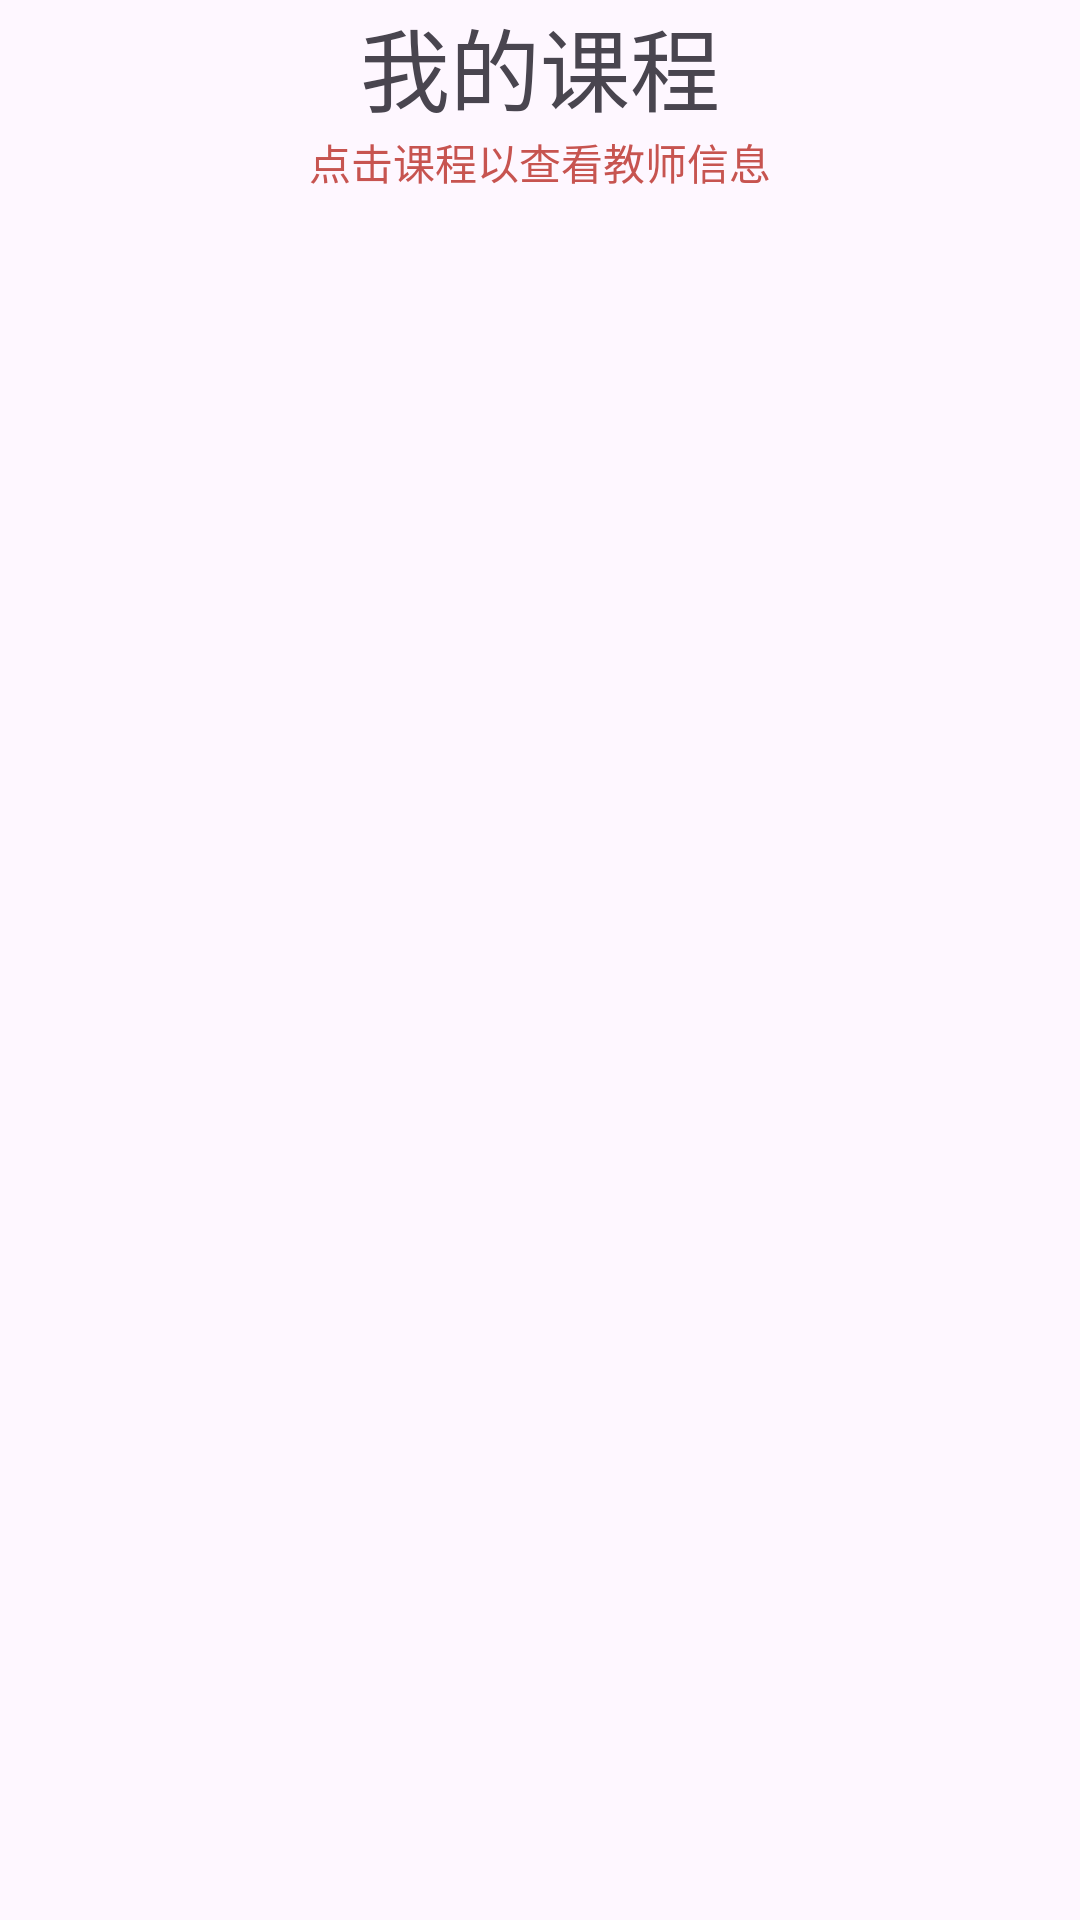

Layout XML and referenced resources for this Android screen:
<!-- AndroidManifest.xml: application theme Theme.EducationalSystem -->
<!-- res/layout/activity_student.xml -->
<?xml version="1.0" encoding="utf-8"?>
<LinearLayout xmlns:android="http://schemas.android.com/apk/res/android"
    xmlns:app="http://schemas.android.com/apk/res-auto"
    xmlns:tools="http://schemas.android.com/tools"
    android:layout_width="match_parent"
    android:layout_height="match_parent"
    android:orientation="vertical"
    android:background="@drawable/bg2"
    tools:context=".StudentActivity">

    <LinearLayout
        android:layout_width="match_parent"
        android:layout_height="65sp"
        android:orientation="vertical">
        <TextView
            android:layout_width="match_parent"
            android:layout_height="wrap_content"
            android:text="我的课程"
            android:textSize="30sp"
            android:gravity="center_horizontal"/>
        <TextView
            android:layout_width="match_parent"
            android:layout_height="30sp"
            android:text="点击课程以查看教师信息"
            android:textColor="#c75450"
            android:gravity="center_horizontal"/>
    </LinearLayout>
    <ListView
        android:id="@+id/lv_course"
        android:layout_width="match_parent"
        android:layout_height="590sp"/>

    <LinearLayout
        android:layout_width="match_parent"
        android:layout_height="match_parent"
        android:orientation="horizontal"
        android:gravity="center_horizontal">
        <Button
            android:id="@+id/chooseCourse_btn"
            android:layout_width="200sp"
            android:layout_height="70sp"
            android:text="选课"
            android:textSize="20sp"/>
        <Button
            android:id="@+id/withdrawCourse_btn"
            android:layout_width="200sp"
            android:layout_height="70sp"
            android:text="退课"
            android:textSize="20sp"/>
    </LinearLayout>

</LinearLayout>
<!-- resources referenced by this layout -->
<resources>
  <style name="Theme.EducationalSystem" parent="Base.Theme.EducationalSystem" />
  <style name="Base.Theme.EducationalSystem" parent="Theme.Material3.DayNight.NoActionBar">
          
          
      </style>
</resources>
